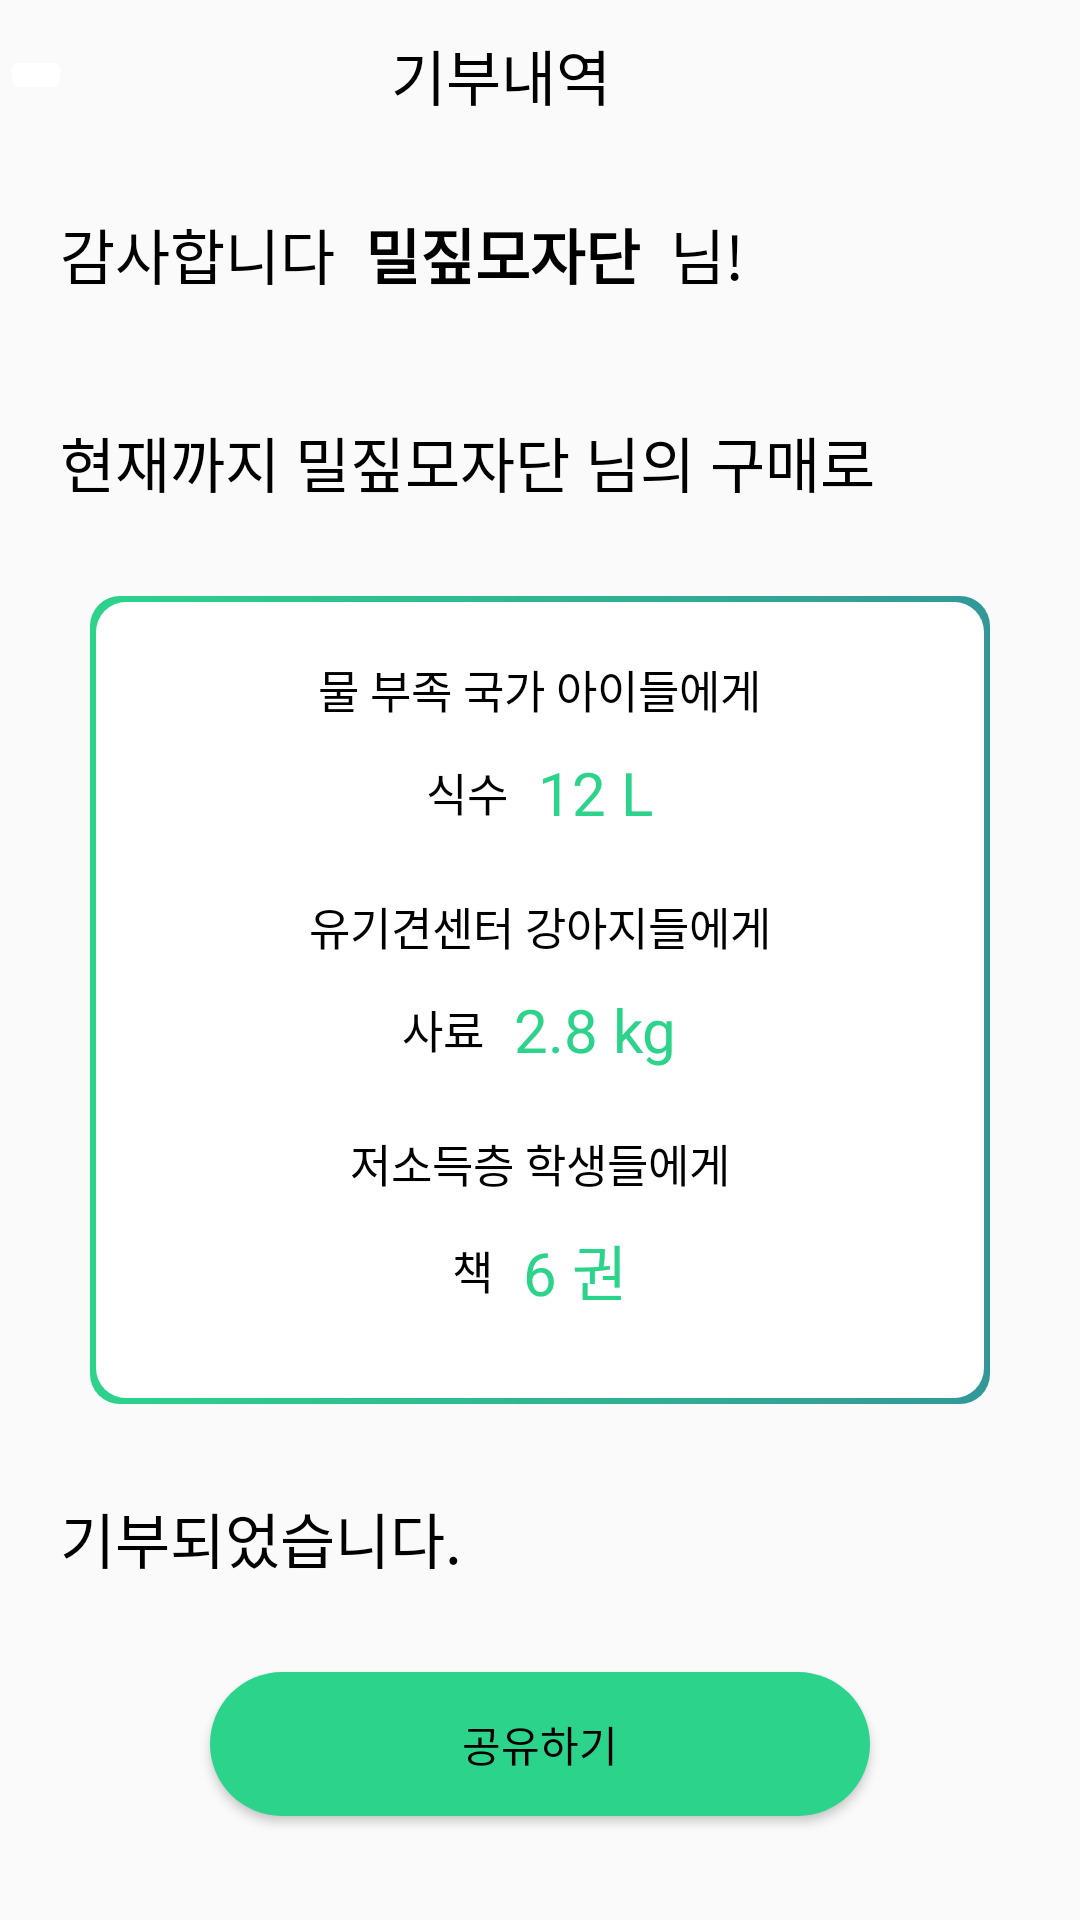

Produce the Android XML layout that renders to this screen, including the resource entries it uses.
<!-- AndroidManifest.xml: application theme AppTheme -->
<!-- res/layout/fragment_my_donate.xml -->
<?xml version="1.0" encoding="utf-8"?>
<LinearLayout xmlns:android="http://schemas.android.com/apk/res/android"
    xmlns:tools="http://schemas.android.com/tools"
    android:layout_width="match_parent"
    android:layout_height="match_parent"
    tools:context=".MyDonateFragment"
    android:orientation="vertical">

    
    <LinearLayout
        android:layout_width="match_parent"
        android:layout_height="50dp"
        android:layout_marginBottom="20dp"
        android:orientation="horizontal"
        android:baselineAligned="true"
        android:gravity="center_vertical">

        <ImageButton
            android:id="@+id/backBtn"
            android:layout_width="wrap_content"
            android:layout_height="wrap_content"
            android:src="@drawable/ic_baseline_arrow_back_ios_new_24"
            android:backgroundTint="@color/white"/>
        <TextView
            android:layout_width="wrap_content"
            android:layout_height="wrap_content"
            android:text="기부내역"
            android:textSize="20dp"
            android:layout_weight="1"
            android:gravity="center"
            />
        <View
            android:layout_width="50dp"
            android:layout_height="20dp"/>
    </LinearLayout>

    <LinearLayout
        android:layout_width="match_parent"
        android:layout_height="wrap_content"
        android:orientation="horizontal"
        android:layout_marginLeft="20dp">
        <TextView
            android:layout_width="wrap_content"
            android:layout_height="wrap_content"
            android:text="감사합니다"
            android:textSize="20dp"/>
        <TextView
            android:layout_width="wrap_content"
            android:layout_height="wrap_content"
            android:text="밀짚모자단"
            android:textStyle="bold"
            android:textSize="20dp"
            android:layout_marginLeft="10dp"/>
        <TextView
            android:layout_width="wrap_content"
            android:layout_height="wrap_content"
            android:text="님!"
            android:textSize="20dp"
            android:layout_marginLeft="10dp"/>
    </LinearLayout>

    <TextView
        android:layout_width="wrap_content"
        android:layout_height="wrap_content"
        android:text="현재까지 밀짚모자단 님의 구매로"
        android:textSize="20dp"
        android:layout_marginLeft="20dp"
        android:layout_marginTop="40dp"/>

    <LinearLayout
        android:layout_width="match_parent"
        android:layout_height="wrap_content"
        android:orientation="vertical"
        android:background="@drawable/box_basic_gradient"
        android:layout_margin="30dp"
        android:padding="20dp">

        <TextView
            android:layout_width="wrap_content"
            android:layout_height="wrap_content"
            android:text="물 부족 국가 아이들에게"
            android:textSize="15dp"
            android:layout_gravity="center"/>

        <LinearLayout
            android:layout_width="match_parent"
            android:layout_height="wrap_content"
            android:orientation="horizontal"
            android:gravity="center"
            android:layout_marginTop="10dp"
            android:layout_marginBottom="20dp">
            <TextView
                android:layout_width="wrap_content"
                android:layout_height="wrap_content"
                android:text="식수"
                android:textSize="15dp"/>
            <TextView
                android:layout_width="wrap_content"
                android:layout_height="wrap_content"
                android:text="12 L"
                android:textColor="@color/colorPrimary"
                android:textSize="20dp"
                android:layout_marginLeft="10dp"/>
        </LinearLayout>

        <TextView
            android:layout_width="wrap_content"
            android:layout_height="wrap_content"
            android:text="유기견센터 강아지들에게"
            android:textSize="15dp"
            android:layout_gravity="center"/>
        <LinearLayout
            android:layout_width="match_parent"
            android:layout_height="wrap_content"
            android:orientation="horizontal"
            android:gravity="center"
            android:layout_marginTop="10dp"
            android:layout_marginBottom="20dp">
            <TextView
                android:layout_width="wrap_content"
                android:layout_height="wrap_content"
                android:text="사료"
                android:textSize="15dp"/>
            <TextView
                android:layout_width="wrap_content"
                android:layout_height="wrap_content"
                android:text="2.8 kg"
                android:textColor="@color/colorPrimary"
                android:textSize="20dp"
                android:layout_marginLeft="10dp"/>
        </LinearLayout>

        <TextView
            android:layout_width="wrap_content"
            android:layout_height="wrap_content"
            android:text="저소득층 학생들에게"
            android:textSize="15dp"
            android:layout_gravity="center"/>
        <LinearLayout
            android:layout_width="match_parent"
            android:layout_height="wrap_content"
            android:orientation="horizontal"
            android:gravity="center"
            android:layout_marginTop="10dp"
            android:layout_marginBottom="10dp">
            <TextView
                android:layout_width="wrap_content"
                android:layout_height="wrap_content"
                android:text="책"
                android:textSize="15dp"/>
            <TextView
                android:layout_width="wrap_content"
                android:layout_height="wrap_content"
                android:text="6 권"
                android:textColor="@color/colorPrimary"
                android:textSize="20dp"
                android:layout_marginLeft="10dp"/>
        </LinearLayout>
    </LinearLayout>

    <TextView
        android:layout_width="wrap_content"
        android:layout_height="wrap_content"
        android:text="기부되었습니다."
        android:textSize="20dp"
        android:layout_marginLeft="20dp"/>

    <Button
        android:layout_width="match_parent"
        android:layout_height="wrap_content"
        android:background="@drawable/box_basic_radius"
        android:layout_marginHorizontal="70dp"
        android:layout_marginTop="30dp"
        android:text="공유하기"/>
</LinearLayout>
<!-- resources referenced by this layout -->
<resources>
  <color name="colorPrimary">#2CD38B</color>
  <color name="white">#FFFFFFFF</color>
  <!-- drawable box_basic_gradient (drawable) -->
  <?xml version="1.0" encoding="utf-8"?>
  <layer-list xmlns:android="http://schemas.android.com/apk/res/android" >
  <item>
      <shape android:shape="rectangle" >
          <corners android:radius="30px"/>
          <gradient
              android:type="linear"
              android:angle="0"
              android:startColor="@color/colorPrimary"
              android:endColor="@color/colorPrimaryDark"/>
      </shape>
  </item>
  <item
      android:bottom="2dp"
      android:left="2dp"
      android:right="2dp"
      android:top="2dp">
      <shape android:shape="rectangle" >
          <corners android:radius="30px"/>
          <solid android:color="#fff" />
      </shape>
  </item>
  
  </layer-list>
  <!-- drawable box_basic_radius (drawable) -->
  <?xml version="1.0" encoding="utf-8"?>
  <shape xmlns:android="http://schemas.android.com/apk/res/android">
      <corners android:radius="100px"/>
      <solid android:color="@color/colorPrimary"/>
  </shape>
  <style name="AppTheme" parent="Theme.AppCompat.Light.NoActionBar">
          
          <item name="colorPrimary">@color/colorPrimary</item>
          <item name="colorOnPrimary">@color/white</item>
          <item name="colorPrimaryVariant">@color/colorPrimaryDark</item>
          <item name="colorPrimaryDark">@color/colorPrimaryDark</item>
          <item name="colorSurface">@color/white</item>
          <item name="android:textColor">@color/black</item>
          <item name="android:statusBarColor" tools:targetApi="l">?attr/colorPrimaryVariant</item>
      </style>
  <color name="colorPrimaryDark">#339798</color>
  <color name="black">#FF000000</color>
</resources>
